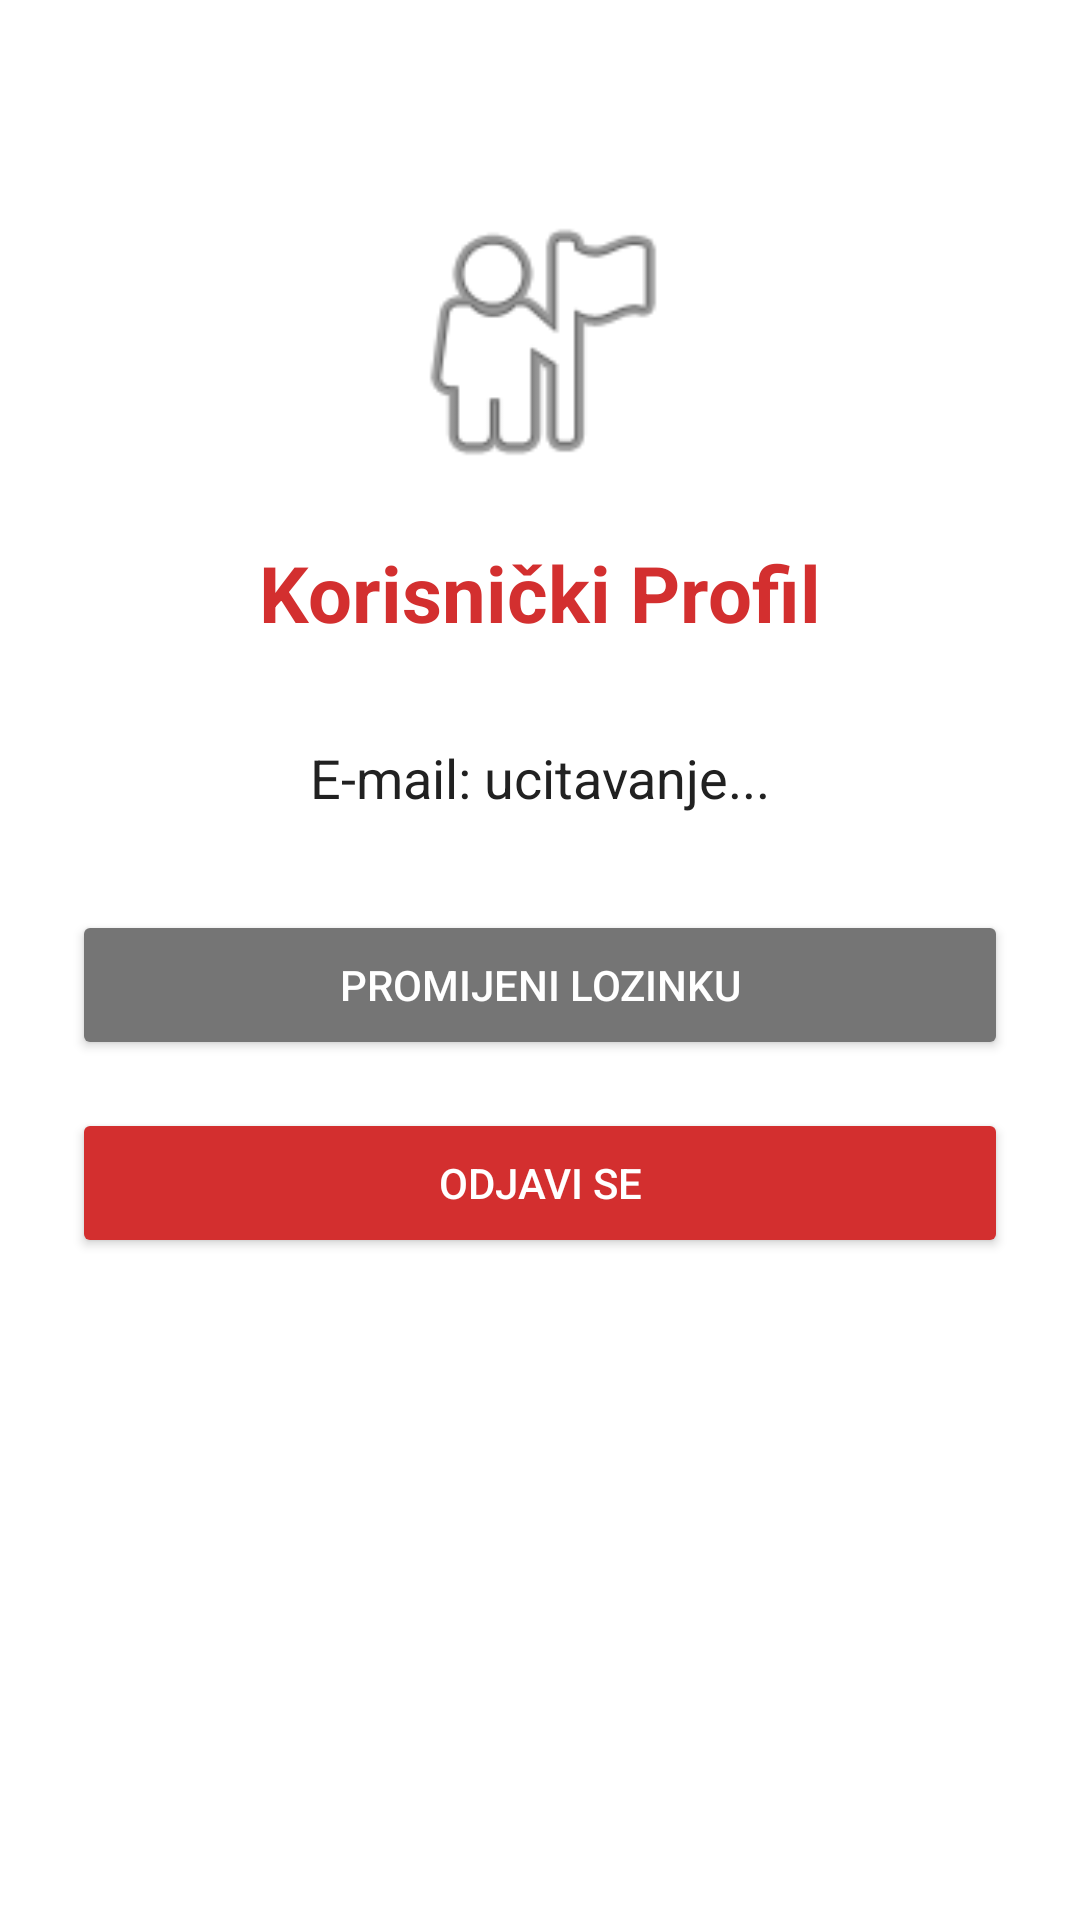

Android layout source for this screen:
<!-- AndroidManifest.xml: application theme Theme.HumanitasConnect -->
<!-- res/layout/activity_profile.xml -->
<?xml version="1.0" encoding="utf-8"?>
<LinearLayout xmlns:android="http://schemas.android.com/apk/res/android"
    xmlns:tools="http://tools.android.com/tools"
    android:layout_width="match_parent"
    android:layout_height="match_parent"
    android:orientation="vertical"
    android:padding="24dp"
    android:gravity="center_horizontal"
    android:background="#FFFFFF"
    tools:context=".ProfileActivity">

    <ImageView
        android:layout_width="100dp"
        android:layout_height="100dp"
        android:src="@android:drawable/ic_menu_myplaces"
        android:layout_marginTop="40dp"
        android:layout_marginBottom="16dp"
        android:contentDescription="Profilna slika" />

    <TextView
        android:layout_width="wrap_content"
        android:layout_height="wrap_content"
        android:text="Korisnički Profil"
        android:textColor="#D32F2F"
        android:textSize="26sp"
        android:textStyle="bold"
        android:layout_marginBottom="32dp"/>

    <TextView
        android:id="@+id/tvProfileEmail"
        android:layout_width="match_parent"
        android:layout_height="wrap_content"
        android:text="E-mail: ucitavanje..."
        android:textColor="#212121"
        android:textSize="18sp"
        android:layout_marginBottom="32dp"
        android:gravity="center"/>

    <Button
        android:id="@+id/btnChangePassword"
        android:layout_width="match_parent"
        android:layout_height="50dp"
        android:text="PROMIJENI LOZINKU"
        android:backgroundTint="#757575"
        android:textColor="#FFFFFF"
        android:layout_marginBottom="16dp"/>

    <Button
        android:id="@+id/btnLogout"
        android:layout_width="match_parent"
        android:layout_height="50dp"
        android:text="ODJAVI SE"
        android:backgroundTint="#D32F2F"
        android:textColor="#FFFFFF"/>

</LinearLayout>
<!-- resources referenced by this layout -->
<resources>
  <style name="Theme.HumanitasConnect" parent="Base.Theme.HumanitasConnect" />
  <style name="Base.Theme.HumanitasConnect" parent="Theme.Material3.DayNight.NoActionBar">
          
          
      </style>
</resources>
